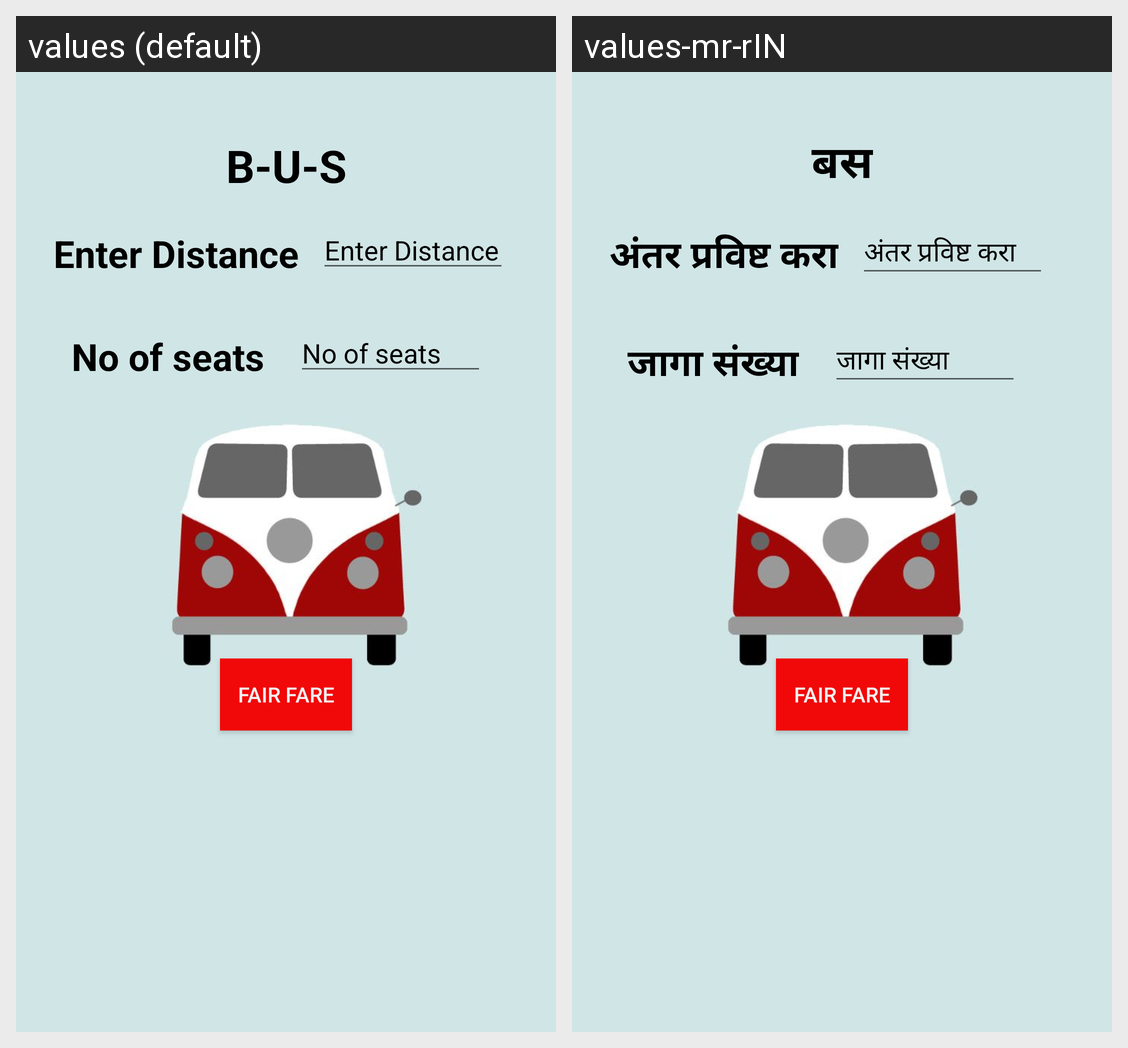

Here is an Android app screen in its default locale and in the app's own translations. Write out the translated-string differences for the strings that appear on this screen.
Android screen res/layout/activity_bus.xml rendered under 2 locales, left to right: values (default), values-mr-rIN. Device: Nexus 5 (rendered at 1080×1920; each locale shown at half size, 540×960, under a caption strip naming it); theme Theme.AndroidProject.
Strings drawn on this screen, with the default value and each locale's value (text and hints the layout hard-codes, and strings that could not be matched under every locale, appear in the picture but are not listed):

edist
  values: Enter Distance
  values-mr-rIN: अंतर प्रविष्ट करा

nseat
  values: No of seats
  values-mr-rIN: जागा संख्या

fairfare
  values: Fair Fare
  values-mr-rIN: Fair Fare

bus
  values: B-U-S
  values-mr-rIN: बस
